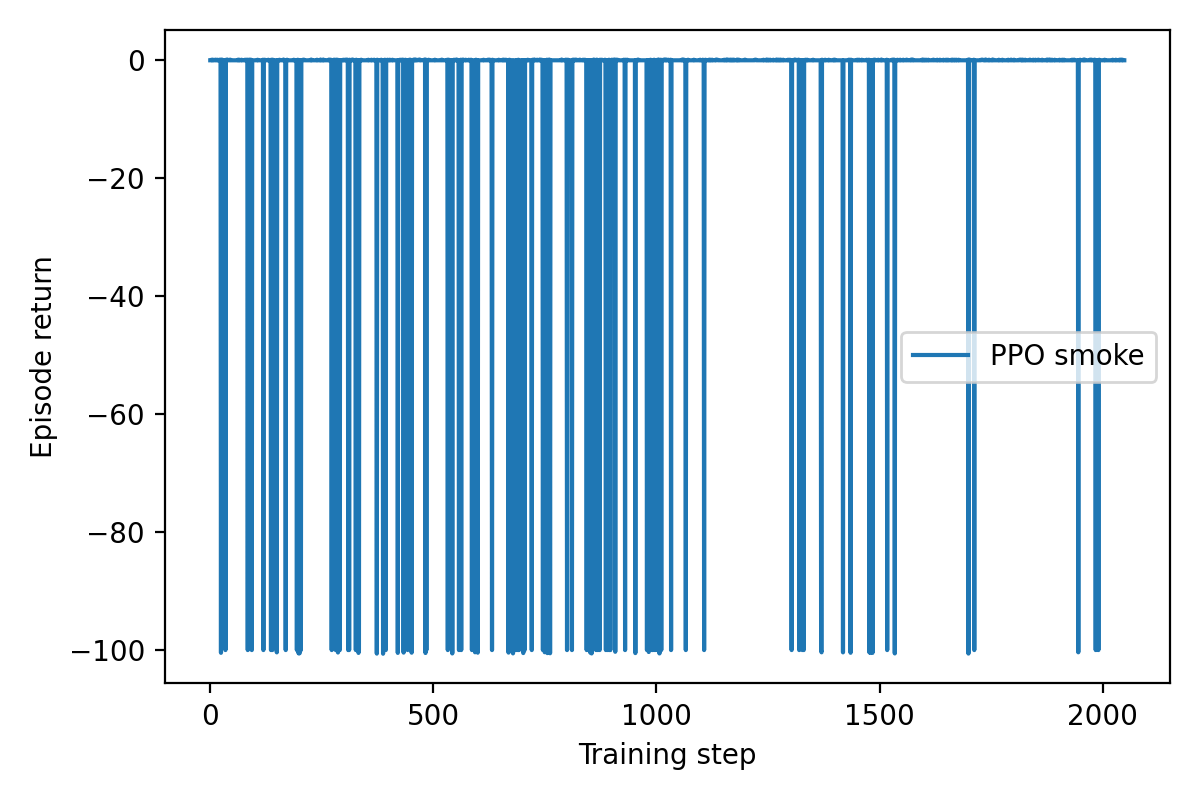

The file beside this chart, header and first rows:
step, episode_return, negative_return
1, -0.1, 0.1
2, -0.1, 0.1
3, -0.1, 0.1
4, 0.0, -0.0
5, -0.1, 0.1
6, -0.1, 0.1
7, 0.0, -0.0
8, -0.1, 0.1
9, -0.1, 0.1
10, -0.1, 0.1
11, -0.1, 0.1
12, 0.0, -0.0
13, 0.0, -0.0
14, -0.1, 0.1
15, -0.1, 0.1
16, -0.1, 0.1
17, 0.0, -0.0
18, -0.1, 0.1
19, -0.1, 0.1
20, -0.1, 0.1
21, -0.1, 0.1
22, 0.0, -0.0
23, 0.0, -0.0
24, -0.1, 0.1
25, -100.6, 100.6
26, 0.0, -0.0
27, -0.1, 0.1
28, 0.0, -0.0
29, -0.1, 0.1
30, -0.1, 0.1
31, -0.1, 0.1
32, -0.1, 0.1
33, -0.1, 0.1
34, -0.1, 0.1
35, -100.1, 100.1
36, -0.1, 0.1
37, 0.0, -0.0
38, 0.0, -0.0
39, -0.1, 0.1
40, 0.0, -0.0
41, -0.1, 0.1
42, -0.1, 0.1
43, -0.1, 0.1
44, -0.1, 0.1
45, 0.0, -0.0
46, 0.0, -0.0
47, -0.1, 0.1
48, -0.1, 0.1
49, -0.1, 0.1
50, -0.1, 0.1
51, -0.1, 0.1
52, -0.1, 0.1
53, -0.1, 0.1
54, -0.1, 0.1
55, -0.1, 0.1
56, -0.1, 0.1
57, -0.1, 0.1
58, -0.1, 0.1
59, -0.1, 0.1
60, -0.1, 0.1
... 1,988 more rows
